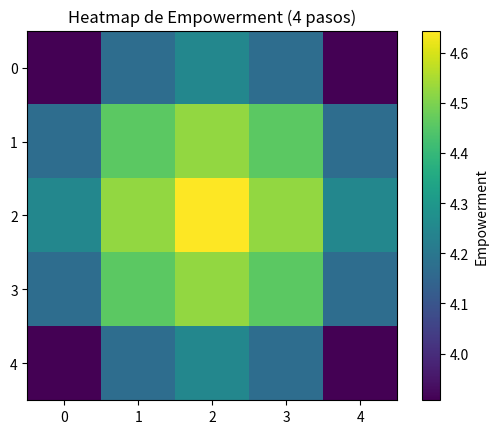

Here is the Python script that generated this plot:
import numpy as np
import matplotlib.pyplot as plt

# Movimientos posibles
movements = {
    'up': (-1, 0),
    'down': (1, 0),
    'left': (0, -1),
    'right': (0, 1)
}

def is_valid_position(pos, grid_size):
    return 0 <= pos[0] < grid_size and 0 <= pos[1] < grid_size

def simulate_agent(start_pos, grid_size, steps):
    visited = set()  # Celdas visitadas, con set() evita duplicados
    current_positions = {start_pos}  # Posiciones iniciales
    
    for step in range(steps):
        # Nuevas posiciones alcanzadas en este paso, el set() evita duplicados
        new_positions = set()
        for pos in current_positions:
            visited.add(pos)  # Añadir la celda a las alcanzadas
            # Hacer cada movimiento posible
            for move in movements.values():
                new_pos = (pos[0] + move[0], pos[1] + move[1])
                if is_valid_position(new_pos, grid_size):
                    new_positions.add(new_pos)
        current_positions = new_positions
    visited.update(current_positions)
    
    return visited

# n step empowerment
def calculate_empowerment_n_steps(start_pos, grid_size, steps):
    reached_states = simulate_agent(start_pos, grid_size, steps)
    num_states_reached = len(reached_states)
    if num_states_reached > 0:
        empowerment = np.log2(num_states_reached)
    else:
        empowerment = 0

    return empowerment

# heatmap
def generate_empowerment_heatmap(grid_size, steps):
    empowerment_matrix = np.zeros((grid_size, grid_size))
    for i in range(grid_size):
        for j in range(grid_size):
            start_position = (i, j)
            empowerment_matrix[i, j] = calculate_empowerment_n_steps(start_position, grid_size, steps)
    
    plt.imshow(empowerment_matrix, cmap='viridis', origin='upper')
    plt.colorbar(label='Empowerment')
    plt.title(f'Heatmap de Empowerment ({steps} pasos)')
    plt.show()

# tamaño de la cuadrícula
grid_size = 5  

# pasos para calcular el empowerment
n_steps = 4

generate_empowerment_heatmap(grid_size, n_steps)